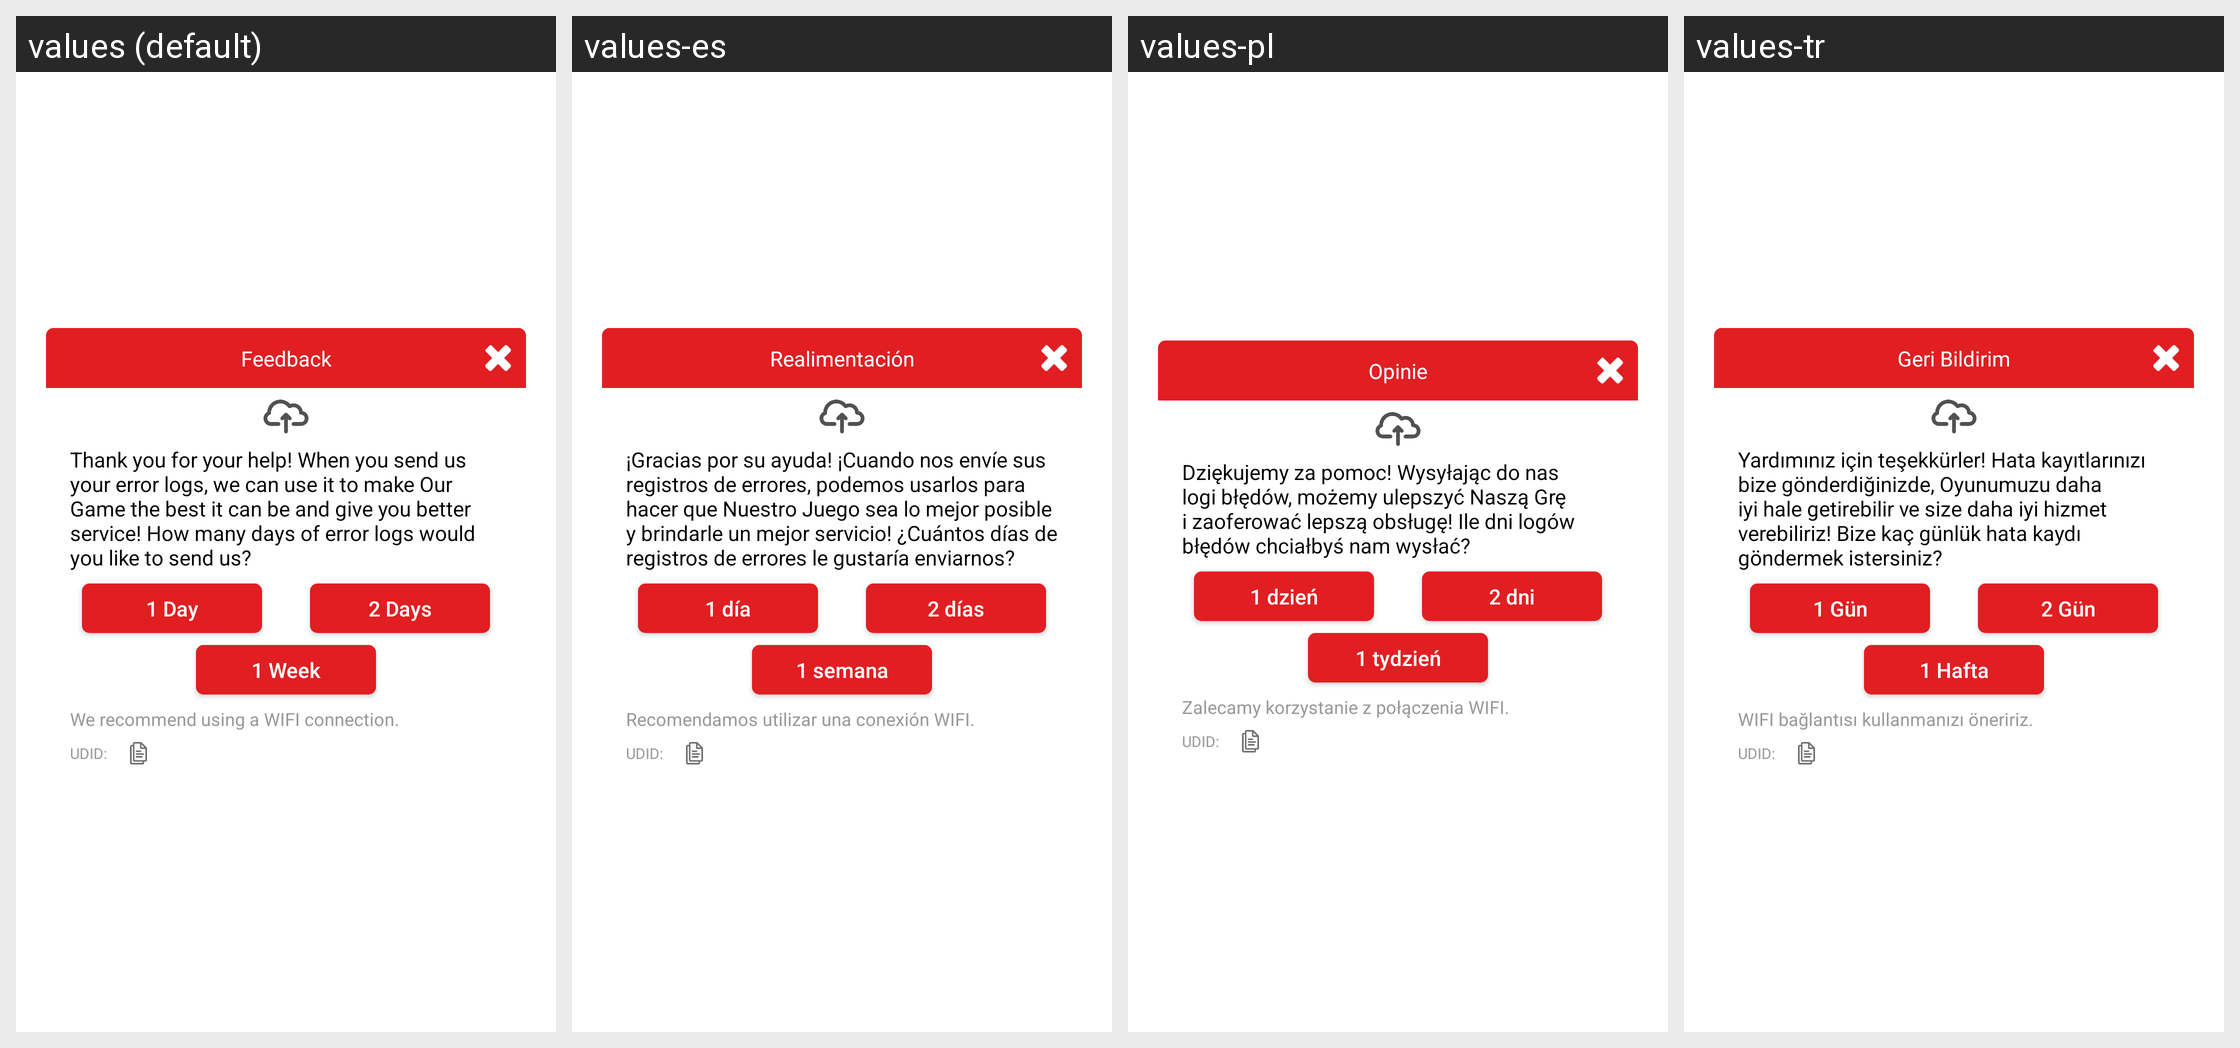

Strings drawn on this Android screen and how each of the app's shown locales translates them:
Android screen res/layout/n_sdk_dialog_logan_upload.xml rendered under 4 locales, left to right: values (default), values-es, values-pl, values-tr. Device: Nexus 5 (rendered at 1080×1920; each locale shown at half size, 540×960, under a caption strip naming it); theme Theme.MaterialComponents.DayNight.NoActionBar.
Other locales in the repository, not shown: values-af, values-am, values-ar, values-as, values-az, values-az-rAZ, values-be, values-be-rBY, values-bg, values-bn, values-bn-rBD, values-bn-rIN, values-bo, values-bs, values-ca, values-cs, values-da, values-de, values-el, values-en, values-en-rAU, values-en-rCA, values-en-rGB, values-en-rXC, values-en-rZG, values-es-rES, values-es-rMX, values-es-rUS, values-et, values-et-rEE, values-eu, values-eu-rES, values-fa, values-fi, values-fil-rPH, values-fr, values-fr-rCA, values-ga, values-gl, values-gl-rES, values-gu, values-gu-rIN, values-hi, values-hi-rIN, values-hr, values-hu, values-hy, values-hy-rAM, values-in, values-is, values-is-rIS, values-it, values-iw, values-ja, values-ka, values-ka-rGE, values-kk, values-kk-rKZ, values-km, values-km-rKH, values-kn, values-kn-rIN, values-ko, values-ko-rKR, values-ky, values-ky-rKG, values-lo, values-lo-rLA, values-lt, values-lv, values-mg, values-mk, values-mk-rMK, values-ml, values-ml-rIN, values-mn, values-mn-rMN, values-mr, values-mr-rIN, values-ms, values-ms-rMY, values-my, values-my-rMM, values-my-rZG, values-nb, values-ne, values-ne-rNP, values-nl, values-or, values-pa, values-pa-rIN, values-pl-rSP, values-pt, values-pt-rBR, values-pt-rPT, values-ro, values-ru, values-si, values-si-rLK, values-sk, values-sl, values-sq, values-sq-rAL, values-sr, values-sv, values-sw, values-ta, values-ta-rIN, values-te, values-te-rIN, values-tg, values-th, values-th-rTH, values-tk, values-tl, values-uk, values-ur, values-ur-rPK, values-uz, values-uz-rUZ, values-vi, values-vi-rVN, values-xh, values-zh, values-zh-rCN, values-zh-rHK, values-zh-rTW, values-zu.
Strings drawn on this screen, with the default value and each locale's value (text and hints the layout hard-codes, and strings that could not be matched under every locale, appear in the picture but are not listed):

n_sdk_logan_upload_today
  values: 1 Day
  values-es: 1 día
  values-pl: 1 dzień
  values-tr: 1 Gün

n_sdk_logan_upload_2day
  values: 2 Days
  values-es: 2 días
  values-pl: 2 dni
  values-tr: 2 Gün

n_sdk_logan_upload_7day
  values: 1 Week
  values-es: 1 semana
  values-pl: 1 tydzień
  values-tr: 1 Hafta

n_sdk_logan_upload_dialog_title
  values: Feedback
  values-es: Realimentación
  values-pl: Opinie
  values-tr: Geri Bildirim

n_sdk_logan_upload_content
  values: Thank you for your help! When you send us your error logs, we can use it to make Our Game the best it can be and give you better service! How many days of error logs would you like to send us?
  values-es: ¡Gracias por su ayuda! ¡Cuando nos envíe sus registros de errores, podemos usarlos para hacer que Nuestro Juego sea lo mejor posible y brindarle un mejor servicio! ¿Cuántos días de registros de errores le gustaría enviarnos?
  values-pl: Dziękujemy za pomoc! Wysyłając do nas logi błędów, możemy ulepszyć Naszą Grę i zaoferować lepszą obsługę! Ile dni logów błędów chciałbyś nam wysłać?
  values-tr: Yardımınız için teşekkürler! Hata kayıtlarınızı bize gönderdiğinizde, Oyunumuzu daha iyi hale getirebilir ve size daha iyi hizmet verebiliriz! Bize kaç günlük hata kaydı göndermek istersiniz?

n_sdk_logan_wifi_tips
  values: We recommend using a WIFI connection.
  values-es: Recomendamos utilizar una conexión WIFI.
  values-pl: Zalecamy korzystanie z połączenia WIFI.
  values-tr: WIFI bağlantısı kullanmanızı öneririz.
